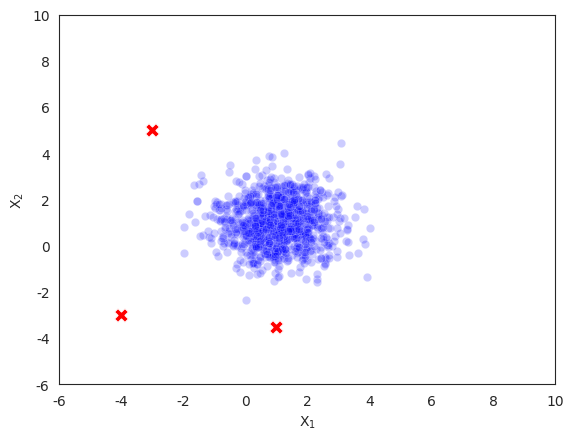

Generate this figure with matplotlib: (Note: this script raises an exception after producing the figure.)
#%%
import numpy as np
import seaborn as sns
import matplotlib.pyplot as plt

sns.set_style("white")


#%% peripheral point

peripheral_point_plot = plt.figure()

distribution_1 = np.random.randn(1000,2) + np.array([1,1])

anomalies_1 = np.array([[-3,5], [1, -3.5], [-4,-3]], dtype=np.float32)


sns.scatterplot(x=distribution_1[:,0], y=distribution_1[:,1], color="blue", alpha=0.2)
sns.scatterplot(x=anomalies_1[:,0], y=anomalies_1[:,1], marker="X", color="red", s=100)
plt.xlim(-6, 10)
plt.ylim(-6, 10)

plt.xlabel("X$_1$")
plt.ylabel("X$_2$")

#plt.title("Peripheral Anomalies")

plt.savefig("figures/peripheral_point_example.pdf", format="pdf")

#%% enclosed point plot


enclosed_point_plot = plt.figure()

distribution_1 = np.random.randn(1000,2) + np.array([-4,-4])
distribution_2 = np.random.randn(1000,2) + np.array([-4, 4])
distribution_3 = np.random.randn(1000,2) + np.array([4, -4])
distribution_4 = np.random.randn(1000,2) + np.array([4,4])

anomalies_1 = np.array([[0,0], [-0.5,0.3], [0.4,-0.7]], dtype=np.float32)


sns.scatterplot(x=distribution_1[:,0], y=distribution_1[:,1], color="blue", alpha=0.2)
sns.scatterplot(x=distribution_2[:,0], y=distribution_2[:,1], color="blue", alpha=0.2)
sns.scatterplot(x=distribution_3[:,0], y=distribution_3[:,1], color="blue", alpha=0.2)
sns.scatterplot(x=distribution_4[:,0], y=distribution_4[:,1], color="blue", alpha=0.2)
sns.scatterplot(x=anomalies_1[:,0], y=anomalies_1[:,1], marker="X", color="red", s=100)
plt.xlim(-8, 8)
plt.ylim(-8, 8)
#plt.legend(loc='upper left')

plt.xlabel("X$_1$")
plt.ylabel("X$_2$")


#plt.title("Enclosed Anomalies")

plt.savefig("figures/enclosed_point_example.pdf", format="pdf")
#%% local_outlier_plot

local_outlier_plot = plt.figure()

distribution_1 = np.random.randn(1000,2) + np.array([1,1])
distribution_2 = np.random.randn(1000,2)/5 + np.array([7,7])


anomalies = np.array([[6.2,6.5], [7.2, 8], [7.9,6.3]])

plt.figure()
sns.scatterplot(x=distribution_1[:,0], y=distribution_1[:,1], color="blue", alpha=0.2)
sns.scatterplot(x=distribution_2[:,0], y=distribution_2[:,1], color="blue", alpha=0.2)

sns.scatterplot(x=anomalies[:,0], y=anomalies[:,1], marker="X", color="red", s=100)
plt.xlim(-6, 10)
plt.ylim(-6, 10)
#plt.legend(loc='upper left')

plt.xlabel("X$_1$")
plt.ylabel("X$_2$")


#plt.title("Local Density Anomalies")


plt.savefig("figures/local_outlier_example.pdf", format="pdf")

#%% Global outlier_plot

anomalies = np.array([[8,0], [7.5,1]])

plt.figure()
sns.scatterplot(x=distribution_1[:,0], y=distribution_1[:,1], color="blue", alpha=0.2)
sns.scatterplot(x=distribution_2[:,0], y=distribution_2[:,1], color="blue", alpha=0.2)

sns.scatterplot(x=anomalies[:,0], y=anomalies[:,1], marker="X", color="red", s=100)
plt.xlim(-6, 10)
plt.ylim(-6, 10)

plt.xlabel("X$_1$")
plt.ylabel("X$_2$")


#plt.title("Global Density Anomalies")


plt.savefig("figures/global_outlier_example.pdf", format="pdf")
#%% clustered outliers

local_outlier_plot = plt.figure()

distribution_1 = np.random.randn(1000,2) + np.array([1,1])
anomalies_2 = np.random.randn(10,2)/5 + np.array([7,7])

plt.figure()
sns.scatterplot(x=distribution_1[:,0], y=distribution_1[:,1], color="blue", alpha=0.2)

sns.scatterplot(x=anomalies_2[:,0], y=anomalies_2[:,1], marker="X", color="red", s=100)
plt.xlim(-6, 10)
plt.ylim(-6, 10)
#plt.legend(loc='upper left')

plt.xlabel("X$_1$")
plt.ylabel("X$_2$")


#plt.title("Clustered Anomalies")

plt.savefig("figures/clustered_outlier_example.pdf", format="pdf")

#%% clustered outliers

local_outlier_plot = plt.figure()

anomalies = np.array([[7,7], [-4,-4], [-4,6]])

plt.figure()
sns.scatterplot(x=distribution_1[:,0], y=distribution_1[:,1], color="blue", alpha=0.2)

sns.scatterplot(x=anomalies[:,0], y=anomalies[:,1], marker="X", color="red", s=100)
plt.xlim(-6, 10)
plt.ylim(-6, 10)
#plt.legend(loc='upper left')

plt.xlabel("X$_1$")
plt.ylabel("X$_2$")


#plt.title("Isolated Anomalies")

plt.savefig("figures/isolated_outlier_example.pdf", format="pdf")

#%% univariate outliers

distribution_1 = np.random.multivariate_normal([0,0], [[3,0,],[0,1]], 1000)

anomalies = np.array([[0,6],[8,0]])


plt.figure()
sns.scatterplot(x=distribution_1[:,0], y=distribution_1[:,1], color="blue", alpha=0.2)

sns.scatterplot(x=anomalies[:,0], y=anomalies[:,1], marker="X", color="red", s=100)
plt.xlim(-9,9)
plt.ylim(-4,7)
#plt.legend(loc='upper left')

plt.xlabel("X$_1$")
plt.ylabel("X$_2$")

#plt.title("Univariate Anomalies")

plt.savefig("figures/univariate_outlier_example.pdf", format="pdf")

#%% multivariate outliers

distribution_1 = np.random.multivariate_normal([0,0], [[0.5,0],[4,4]], 1000)

anomalies = np.array([[-3,3],[4,-2]])


plt.figure()
sns.scatterplot(x=distribution_1[:,0], y=distribution_1[:,1], color="blue", alpha=0.2)

sns.scatterplot(x=anomalies[:,0], y=anomalies[:,1], marker="X", color="red", s=100)
plt.xlim(-7,7)
plt.ylim(-7,7)
#plt.legend(loc='upper left')

plt.xlabel("X$_1$")
plt.ylabel("X$_2$")

#plt.title("Multivariate Anomalies")

plt.savefig("figures/multivariate_outlier_example.pdf", format="pdf")

